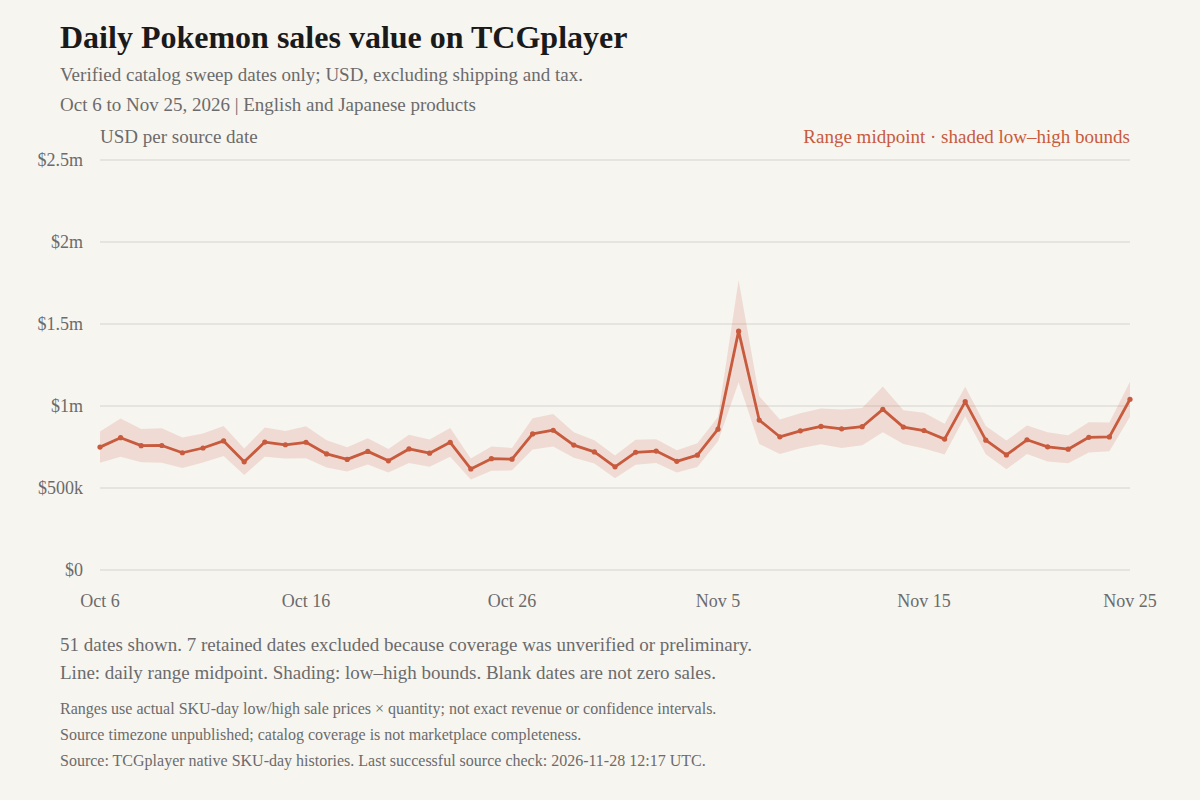

Data behind this chart, as committed beside it:
date_source, sale_records, units, sales_usd, products_with_history, sku_buckets, priced_units, unpriced_units, priced_sales_lower_usd, priced_sales_upper_usd, sales_lower_usd, sales_upper_usd, plot_status, plot_lower_usd, plot_upper_usd, plot_midpoint_usd
2026-10-02, 4368, 5312, , 3983, 29357, 0, 5312, 0, 0, , , unverified_sweep, , , 
2026-10-03, 85356, 129083, , 49120, 178545, 6915, 122168, 59680, 65787, , , unverified_sweep, , , 
2026-10-04, 97689, 144794, , 49132, 179124, 21298, 123496, 155353, 167250, , , unverified_sweep, , , 
2026-10-05, 87105, 135976, , 49134, 179523, 19371, 116605, 159841, 173922, , , unverified_sweep, , , 
2026-10-06, 81652, 129018, , 49902, 182577, 129018, 0, 653424, 845152, 653424, 845152, historical, 653424, 845152, 749288
2026-10-07, 76810, 119347, , 50094, 184216, 119347, 0, 690443, 923195, 690443, 923195, historical, 690443, 923195, 806819
2026-10-08, 78762, 117223, , 50279, 185419, 117223, 0, 656555, 859797, 656555, 859797, historical, 656555, 859797, 758176
2026-10-09, 77654, 111918, , 50431, 186607, 111918, 0, 654639, 863739, 654639, 863739, historical, 654639, 863739, 759189
2026-10-10, 78427, 110841, , 50522, 187577, 110841, 0, 621764, 808031, 621764, 808031, historical, 621764, 808031, 714897
2026-10-11, 86140, 138043, , 50711, 188861, 138043, 0, 655205, 832598, 655205, 832598, historical, 655205, 832598, 743902
2026-10-12, 82267, 131007, , 50882, 189937, 131007, 0, 695302, 878726, 695302, 878726, historical, 695302, 878726, 787014
2026-10-13, 73836, 117026, , 51008, 190878, 117026, 0, 578986, 740243, 578986, 740243, historical, 578986, 740243, 659615
2026-10-14, 78324, 136937, , 51107, 191824, 136937, 0, 691303, 868484, 691303, 868484, historical, 691303, 868484, 779894
2026-10-15, 76731, 121125, , 51212, 192680, 121125, 0, 680119, 847131, 680119, 847131, historical, 680119, 847131, 763625
2026-10-16, 78171, 115726, , 51212, 192680, 115726, 0, 681416, 876299, 681416, 876299, historical, 681416, 876299, 778857
2026-10-17, 76209, 113453, , 51488, 194638, 113453, 0, 624545, 790982, 624545, 790982, historical, 624545, 790982, 707763
2026-10-18, 78918, 119380, , 51629, 195551, 119380, 0, 600537, 748459, 600537, 748459, historical, 600537, 748459, 674498
2026-10-19, 76545, 119542, , 51832, 196328, 119542, 0, 643905, 802630, 643905, 802630, historical, 643905, 802630, 723267
2026-10-20, 74462, 118103, , 51939, 196801, 118103, 0, 594365, 737449, 594365, 737449, historical, 594365, 737449, 665907
2026-10-21, 74354, 119121, , 51946, 197218, 119121, 0, 651892, 824142, 651892, 824142, historical, 651892, 824142, 738017
2026-10-22, 74681, 112607, , 52182, 198847, 112607, 0, 630055, 795023, 630055, 795023, historical, 630055, 795023, 712539
2026-10-23, 72073, 115346, , 52250, 199202, 115346, 0, 691014, 865992, 691014, 865992, historical, 691014, 865992, 778503
2026-10-24, 72052, 105349, , 52383, 200232, 105349, 0, 551578, 680536, 551578, 680536, historical, 551578, 680536, 616057
2026-10-25, 74236, 103607, , 52476, 200915, 103607, 0, 604578, 752707, 604578, 752707, historical, 604578, 752707, 678642
2026-10-26, 74458, 115268, , 52583, 201719, 115268, 0, 607686, 744406, 607686, 744406, historical, 607686, 744406, 676046
2026-10-27, 89769, 145271, , 52662, 202440, 145271, 0, 734389, 924962, 734389, 924962, historical, 734389, 924962, 829675
2026-10-28, 74324, 119553, , 52826, 203820, 119553, 0, 753780, 950567, 753780, 950567, historical, 753780, 950567, 852174
2026-10-29, 73637, 119196, , 52834, 204047, 119196, 0, 684009, 839634, 684009, 839634, historical, 684009, 839634, 761821
2026-10-30, 70026, 111188, , 52990, 204905, 111188, 0, 649006, 791211, 649006, 791211, historical, 649006, 791211, 720109
2026-10-31, 66638, 108998, , 52990, 204905, 108998, 0, 559882, 698368, 559882, 698368, historical, 559882, 698368, 629125
2026-11-01, 77678, 113898, , 52989, 204798, 113898, 0, 641755, 793933, 641755, 793933, historical, 641755, 793933, 717844
2026-11-02, 72339, 116534, , 52690, 202727, 116534, 0, 652217, 797721, 652217, 797721, historical, 652217, 797721, 724969
2026-11-03, 70252, 107389, , 52689, 202510, 107389, 0, 595066, 729877, 595066, 729877, historical, 595066, 729877, 662472
2026-11-04, 67556, 111669, , 52689, 202510, 111669, 0, 627518, 772888, 627518, 772888, historical, 627518, 772888, 700203
2026-11-05, 65731, 104425, , 52586, 201312, 104425, 0, 784440, 932401, 784440, 932401, historical, 784440, 932401, 858421
2026-11-06, 83849, 125272, , 52491, 200449, 125272, 0, 1144789, 1768089, 1144789, 1768089, historical, 1144789, 1768089, 1456439
2026-11-07, 85482, 127610, , 52414, 199603, 127610, 0, 768851, 1060041, 768851, 1060041, historical, 768851, 1060041, 914446
2026-11-08, 90307, 128305, , 52271, 198648, 128305, 0, 707078, 917479, 707078, 917479, historical, 707078, 917479, 812279
2026-11-09, 82890, 136848, , 52194, 197986, 136848, 0, 741687, 955353, 741687, 955353, historical, 741687, 955353, 848520
2026-11-10, 85345, 130983, , 52108, 197098, 130983, 0, 766405, 985010, 766405, 985010, historical, 766405, 985010, 875707
2026-11-11, 85875, 137543, , 51982, 196249, 137543, 0, 743700, 978254, 743700, 978254, historical, 743700, 978254, 860977
2026-11-12, 78273, 121670, , 51790, 195322, 121670, 0, 759928, 987473, 759928, 987473, historical, 759928, 987473, 873701
2026-11-13, 83704, 133957, , 51695, 194462, 133957, 0, 839406, 1118931, 839406, 1118931, historical, 839406, 1118931, 979168
2026-11-14, 82002, 119709, , 51469, 192729, 119709, 0, 767832, 974834, 767832, 974834, historical, 767832, 974834, 871333
2026-11-15, 90199, 133374, , 51469, 192729, 133374, 0, 741418, 959589, 741418, 959589, historical, 741418, 959589, 850503
2026-11-16, 82530, 123805, , 51373, 191802, 123805, 0, 704930, 891294, 704930, 891294, historical, 704930, 891294, 798112
2026-11-17, 76171, 116246, , 51168, 190531, 116246, 0, 936759, 1116919, 936759, 1116919, historical, 936759, 1116919, 1026839
2026-11-18, 75574, 113173, , 51112, 190335, 113173, 0, 705693, 878002, 705693, 878002, historical, 705693, 878002, 791847
2026-11-19, 72544, 112115, , 50814, 188351, 112115, 0, 613881, 788953, 613881, 788953, historical, 613881, 788953, 701417
2026-11-20, 72607, 105061, , 50809, 187672, 105061, 0, 707616, 880569, 707616, 880569, historical, 707616, 880569, 794093
2026-11-21, 73482, 103647, , 50714, 187167, 103647, 0, 661198, 840413, 661198, 840413, historical, 661198, 840413, 750805
2026-11-22, 80331, 117533, , 50573, 185600, 117533, 0, 651675, 821257, 651675, 821257, historical, 651675, 821257, 736466
2026-11-23, 76286, 122330, , 50446, 184504, 122330, 0, 716693, 901238, 716693, 901238, historical, 716693, 901238, 808966
2026-11-24, 77678, 127672, , 50322, 183358, 127672, 0, 724115, 899158, 724115, 899158, historical, 724115, 899158, 811637
2026-11-25, 80066, 124810, , 50201, 182236, 124810, 0, 934347, 1148215, 934347, 1148215, historical, 934347, 1148215, 1041281
2026-11-26, 70666, 110982, , 49934, 180468, 110982, 0, 595685, 737910, 595685, 737910, unverified_sweep, , , 
2026-11-27, 161037, 268044, , 44949, 171406, 268044, 0, 2257627, 2949484, 2257627, 2949484, unverified_sweep, , , 
2026-11-28, 258, 357, , 27792, 66767, 357, 0, 3223, 3287, 3223, 3287, partial_day, , , 
